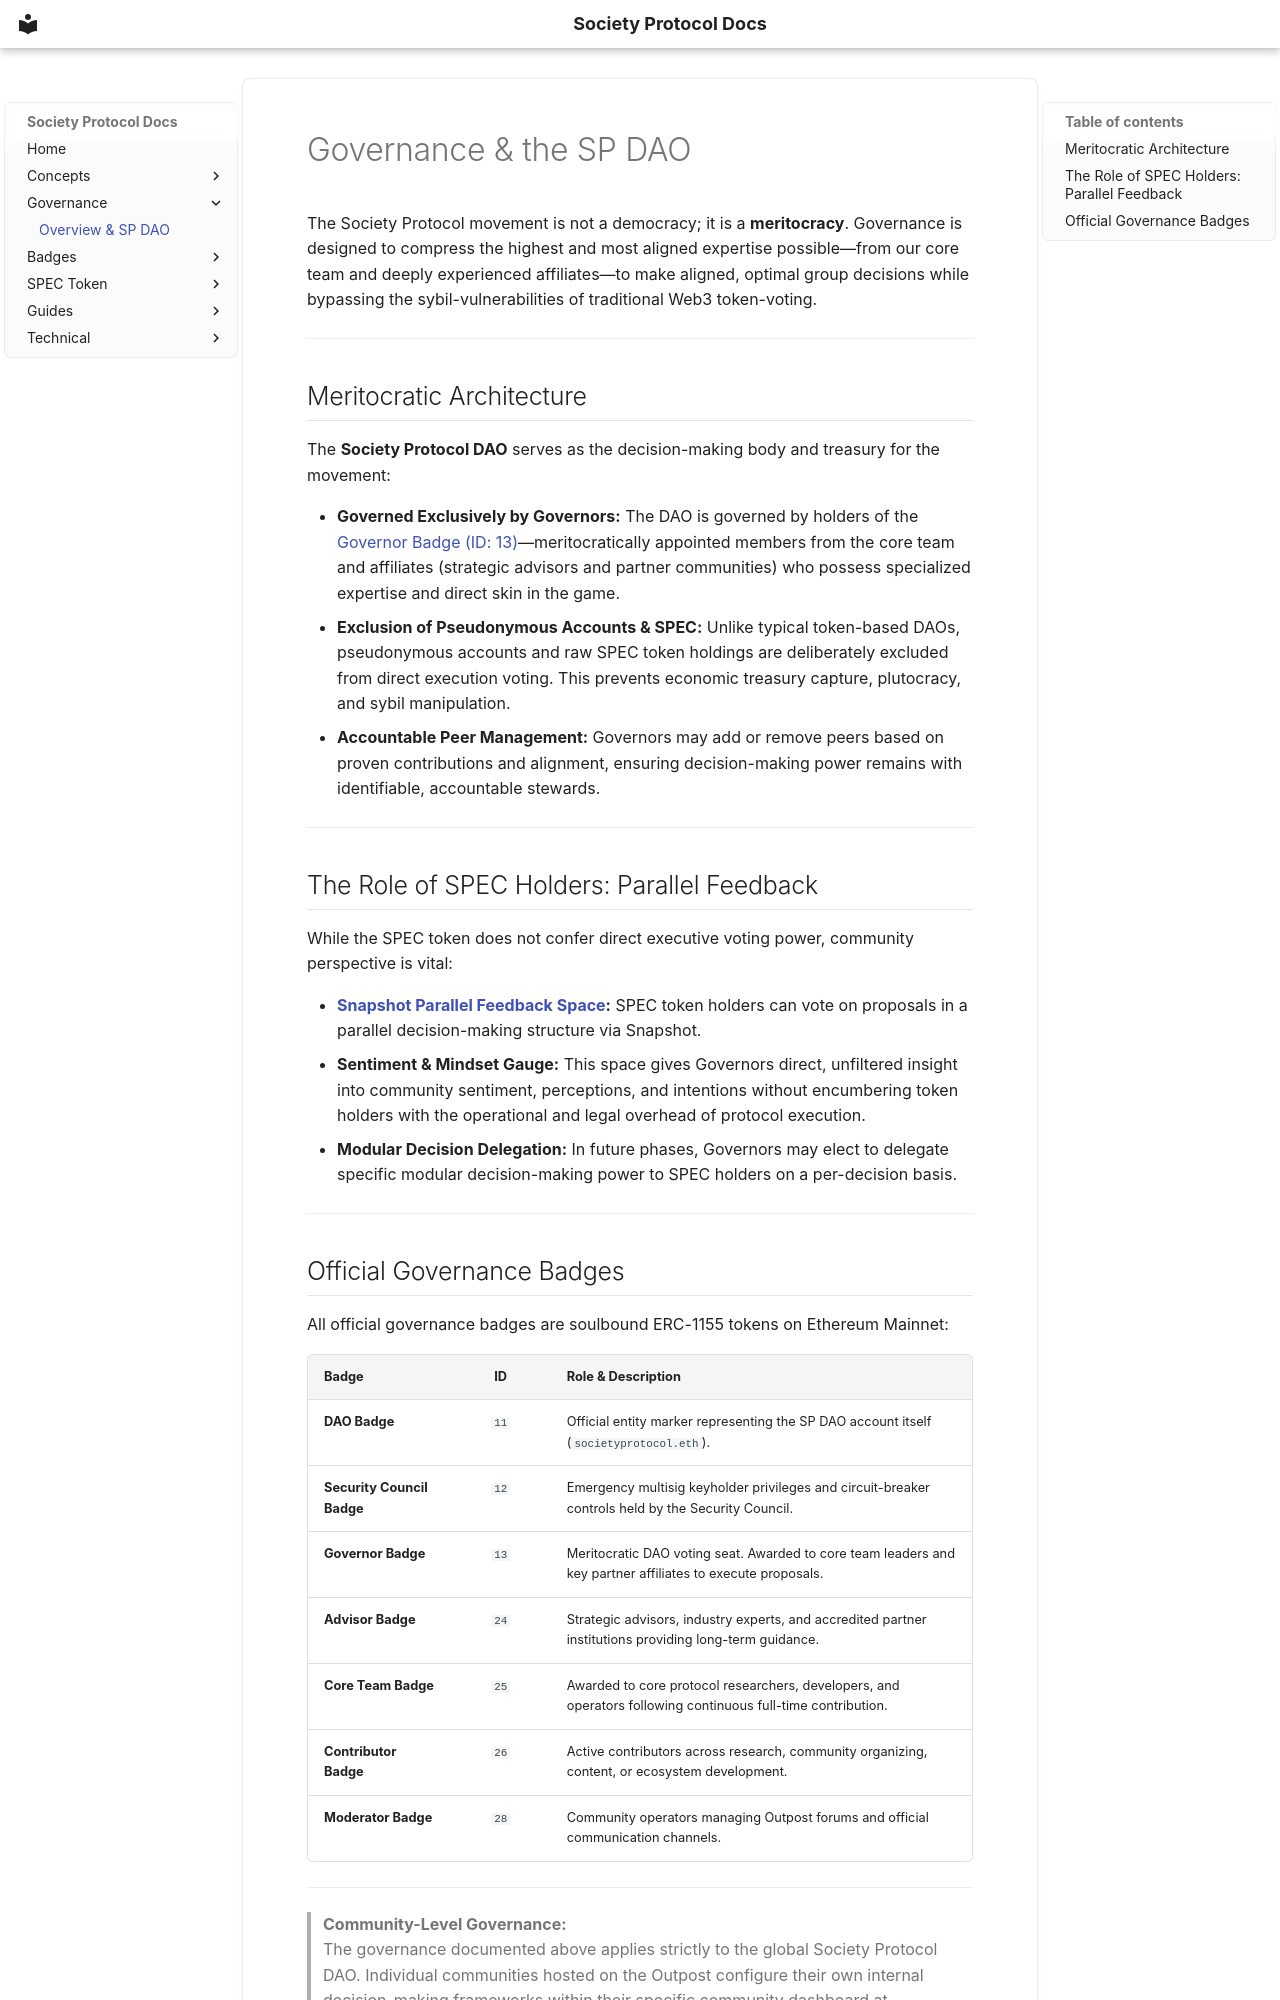

repository: FritzDVL/docs · page: governance/overview/index.html · generator: mkdocs

# Governance & the SP DAO

The Society Protocol movement is not a democracy; it is a **meritocracy**. Governance is designed to compress the highest and most aligned expertise possible—from our core team and deeply experienced affiliates—to make aligned, optimal group decisions while bypassing the sybil-vulnerabilities of traditional Web3 token-voting.

---

## Meritocratic Architecture

The **Society Protocol DAO** serves as the decision-making body and treasury for the movement:

- **Governed Exclusively by Governors:** The DAO is governed by holders of the [Governor Badge (ID: 13)](https://app.societyprotocol.io/badges/13)—meritocratically appointed members from the core team and affiliates (strategic advisors and partner communities) who possess specialized expertise and direct skin in the game.
- **Exclusion of Pseudonymous Accounts & SPEC:** Unlike typical token-based DAOs, pseudonymous accounts and raw SPEC token holdings are deliberately excluded from direct execution voting. This prevents economic treasury capture, plutocracy, and sybil manipulation.
- **Accountable Peer Management:** Governors may add or remove peers based on proven contributions and alignment, ensuring decision-making power remains with identifiable, accountable stewards.

---

## The Role of SPEC Holders: Parallel Feedback

While the SPEC token does not confer direct executive voting power, community perspective is vital:

- **[Snapshot Parallel Feedback Space](https://snapshot.box/#/s:spec.societyprotocol.eth):** SPEC token holders can vote on proposals in a parallel decision-making structure via Snapshot.
- **Sentiment & Mindset Gauge:** This space gives Governors direct, unfiltered insight into community sentiment, perceptions, and intentions without encumbering token holders with the operational and legal overhead of protocol execution.
- **Modular Decision Delegation:** In future phases, Governors may elect to delegate specific modular decision-making power to SPEC holders on a per-decision basis.

---
